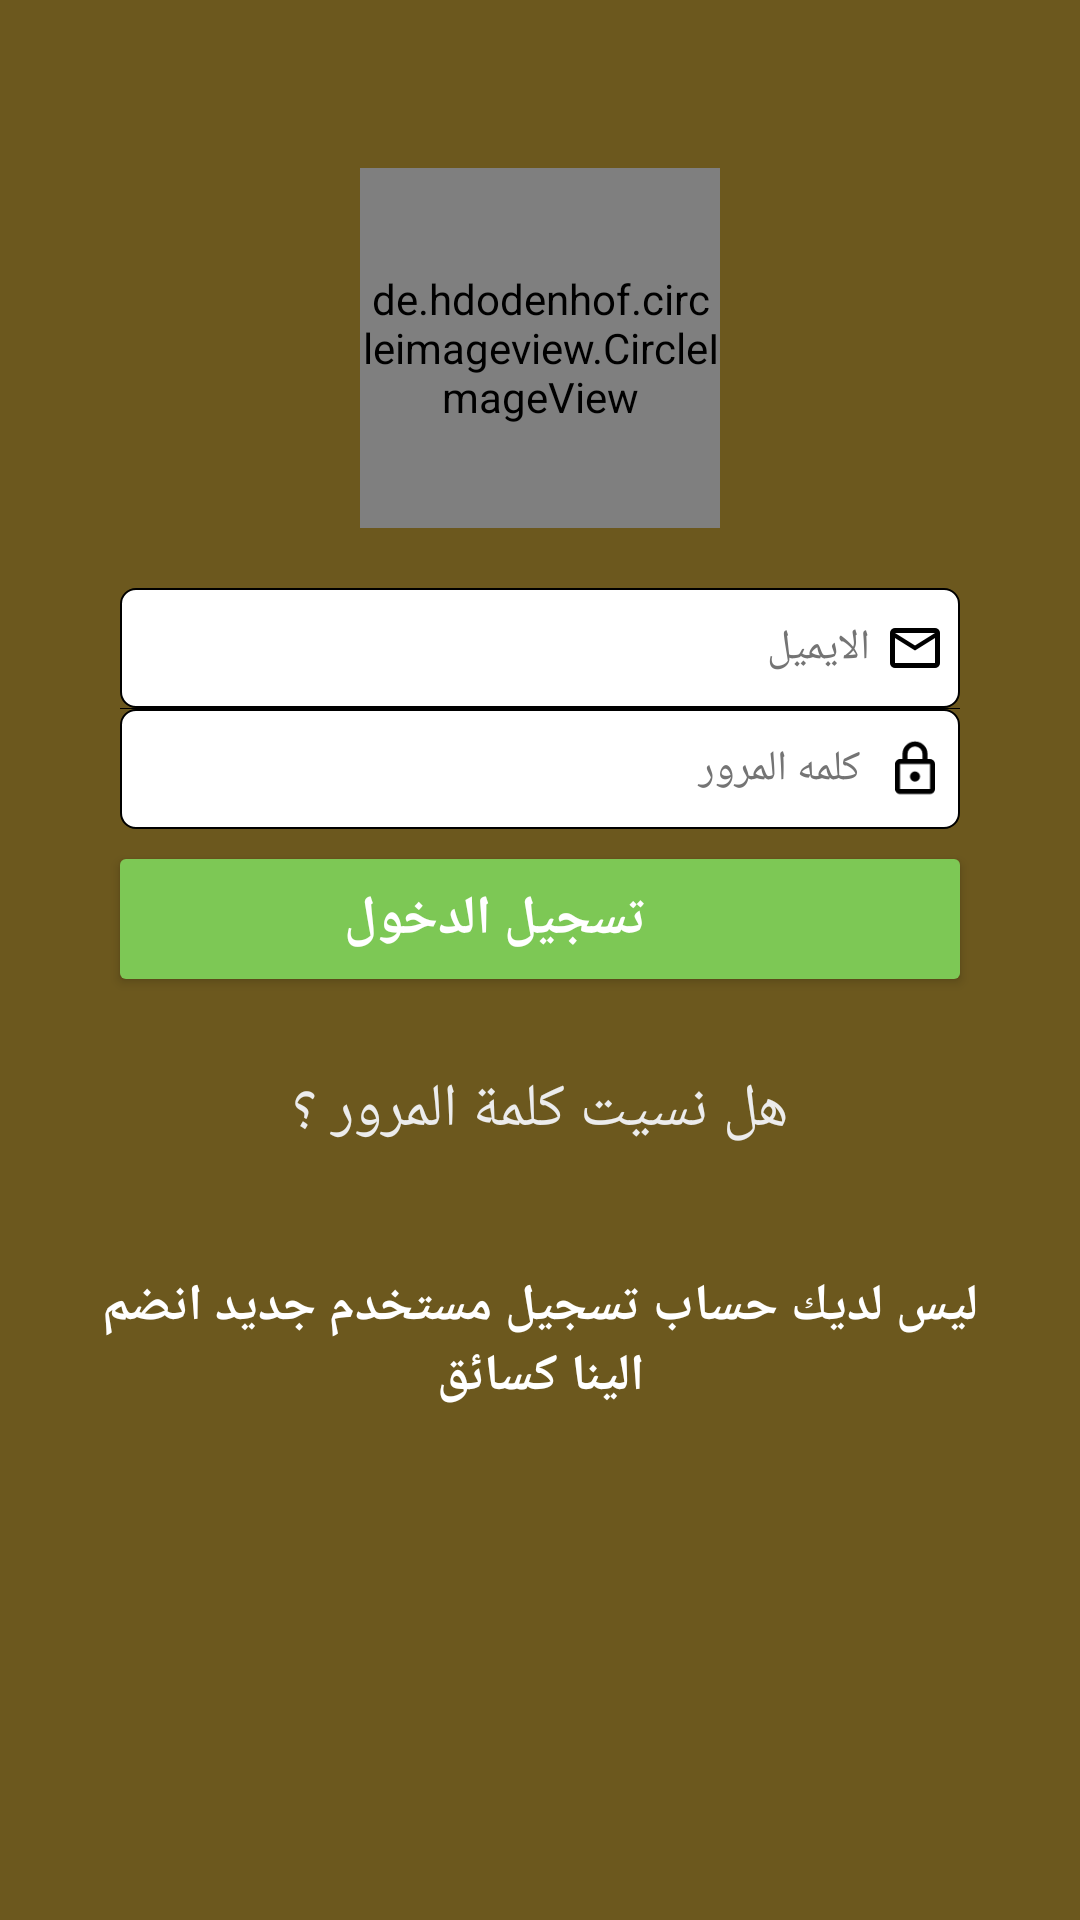

Layout XML and referenced resources for this Android screen:
<!-- AndroidManifest.xml: application theme AppTheme.NoActionBar -->
<!-- res/layout/activity_login.xml -->
<?xml version="1.0" encoding="utf-8"?>
<FrameLayout xmlns:android="http://schemas.android.com/apk/res/android"
    xmlns:app="http://schemas.android.com/apk/res-auto"
    xmlns:tools="http://schemas.android.com/tools"
    android:layout_width="match_parent"
    android:layout_height="match_parent"
    android:background="@color/colorPrimary"
    android:layoutDirection="ltr">

    
    
    
    



    <LinearLayout xmlns:android="http://schemas.android.com/apk/res/android"
        android:layout_width="match_parent"
        android:layout_height="match_parent"
        android:background="#90000000"
        android:layoutDirection="ltr"
        android:orientation="vertical">


        <ScrollView xmlns:android="http://schemas.android.com/apk/res/android"
            android:layout_width="match_parent"
            android:layout_height="match_parent"
            android:layout_weight="1"
            android:fillViewport="true">

            <LinearLayout
                android:id="@+id/parent_layout"
                android:layout_width="match_parent"
                android:layout_height="wrap_content"
                android:layout_gravity="center"
                android:orientation="vertical">

                <de.hdodenhof.circleimageview.CircleImageView
                    android:layout_width="120dp"
                    android:layout_height="120dp"
                    android:gravity="center"
                    android:layout_marginTop="?actionBarSize"
                    android:layout_gravity="center"
                    android:src="@drawable/looogooo"/>

                <FrameLayout
                    android:layout_width="match_parent"
                    android:layout_marginTop="20dp"
                    android:layout_marginLeft="40dp"
                    android:layout_marginRight="40dp"
                    android:layout_height="40dp">
                    <EditText
                        android:id="@+id/emailET"
                        android:layout_width="match_parent"
                        android:layout_height="40dp"

                        android:background="@drawable/signup_mail_back"
                        android:hint="الايميل"
                        android:inputType="textEmailAddress"
                        android:paddingRight="30dp"
                        android:paddingLeft="10dp"
                        android:gravity="right|center"
                        android:textColor="@color/gray_text"
                        android:textColorHint="@color/gray_text"
                        android:textSize="14sp" />

                    <ImageView
                        android:layout_width="20dp"
                        android:layout_height="20dp"
                        android:layout_marginRight="5dp"
                        android:layout_gravity="right|center"
                        app:srcCompat="@drawable/email_outline"
                        />
                </FrameLayout>


                <View
                    android:layout_width="match_parent"
                    android:layout_height=".1dp"
                    android:layout_marginLeft="40dp"
                    android:layout_marginRight="40dp"
                    android:background="@color/marker_color" />

                <FrameLayout
                    android:layout_width="match_parent"
                    android:layout_marginLeft="40dp"
                    android:layout_marginRight="40dp"
                    android:layout_height="40dp">
                <EditText
                    android:id="@+id/passET"
                    android:layout_width="match_parent"
                    android:layout_height="40dp"
                    android:background="@drawable/signup_mail_back"
                    android:hint="كلمه المرور "
                    android:gravity="right|center"
                    android:inputType="textPassword"
                    android:paddingRight="30dp"
                    android:paddingLeft="10dp"
                    android:textColor="@color/gray_text"
                    android:textColorHint="@color/gray_text"
                    android:textSize="14sp" />

                    <ImageView
                        android:layout_width="20dp"
                        android:layout_height="20dp"
                        android:layout_marginRight="5dp"
                        android:layout_gravity="right|center"
                        app:srcCompat="@drawable/lock_outline"
                        />
                </FrameLayout>


                <Button
                    android:id="@+id/signInBtn"
                    android:layout_width="match_parent"
                    android:layout_height="40dp"
                    android:layout_gravity="center_horizontal"
                    android:background="@drawable/signup_button_back"
                    android:text="تسجيل الدخول"
                    android:paddingRight="60dp"
                    android:layout_marginTop="10dp"
                    android:paddingLeft="30dp"
                    android:layout_marginLeft="40dp"
                    android:layout_marginRight="40dp"
                    android:textAllCaps="true"
                    android:onClick="register"
                    android:textColor="#FFF"
                    android:textSize="18sp"
                    android:textStyle="bold"/>


                <TextView
                    android:id="@+id/forgotTV"
                    android:layout_width="match_parent"
                    android:layout_height="wrap_content"
                    android:layout_marginTop="30dp"
                    android:gravity="center"
                    android:text=" هل نسيت كلمة المرور ؟ "
                    android:visibility="visible"
                    android:textColor="@color/wight_dark"
                    android:textSize="20sp" />

                <TextView
                    android:id="@+id/signUpBtn"
                    android:layout_width="300dp"
                    android:layout_height="wrap_content"
                    android:layout_gravity="center"
                    android:layout_marginTop="40dp"
                    android:layout_marginBottom="20sp"
                    android:text="ليس لديك حساب تسجيل مستخدم جديد انضم الينا كسائق"
                    android:textAllCaps="false"
                    android:textStyle="bold"
                    android:layout_marginRight="20dp"
                    android:layout_marginLeft="20dp"
                    android:gravity="center"
                    android:textColor="@color/wight"
                    android:textSize="17sp" />



            </LinearLayout>
        </ScrollView>

    </LinearLayout>


    <ProgressBar
        android:id="@+id/loading"
        android:layout_width="wrap_content"
        android:layout_height="wrap_content"
        android:layout_gravity="center"
        android:indeterminate="true"
        android:indeterminateTint="?android:colorAccent"
        android:indeterminateTintMode="src_in"
        android:visibility="gone" />


</FrameLayout>
<!-- resources referenced by this layout -->
<resources>
  <color name="colorPrimary">#F8CA46</color>
  <color name="gray_text">#747474</color>
  <color name="marker_color">#000000</color>
  <color name="wight">#ffffff</color>
  <color name="wight_dark">#ececec</color>
  <!-- drawable email_outline (drawable) -->
  <vector xmlns:android="http://schemas.android.com/apk/res/android"
      android:height="18dp"
      android:width="18dp"
      android:viewportWidth="24"
      android:viewportHeight="24">
      <path android:fillColor="@color/gray" android:pathData="M20,4H4A2,2 0 0,0 2,6V18A2,2 0 0,0 4,20H20A2,2 0 0,0 22,18V6A2,2 0 0,0 20,4M20,18H4V8L12,13L20,8V18M20,6L12,11L4,6V6H20V6Z" />
  </vector>
  <!-- drawable lock_outline (drawable) -->
  <vector xmlns:android="http://schemas.android.com/apk/res/android"
      android:height="18dp"
      android:width="18dp"
      android:viewportWidth="24"
      android:viewportHeight="24">
      <path android:fillColor="@color/gray" android:pathData="M12,17C10.89,17 10,16.1 10,15C10,13.89 10.89,13 12,13A2,2 0 0,1 14,15A2,2 0 0,1 12,17M18,20V10H6V20H18M18,8A2,2 0 0,1 20,10V20A2,2 0 0,1 18,22H6C4.89,22 4,21.1 4,20V10C4,8.89 4.89,8 6,8H7V6A5,5 0 0,1 12,1A5,5 0 0,1 17,6V8H18M12,3A3,3 0 0,0 9,6V8H15V6A3,3 0 0,0 12,3Z" />
  </vector>
  <!-- drawable looogooo: png bitmap (drawable, 13828 bytes) -->
  <!-- drawable signup_button_back (drawable) -->
  <?xml version="1.0" encoding="utf-8"?>
  <shape xmlns:android="http://schemas.android.com/apk/res/android"
      android:padding="10dp"
      android:shape="rectangle">
  
      <solid android:color="@color/colorAccent"/>
  
      <corners android:radius="2dp"/>
      
          
          
  </shape>
  <!-- drawable signup_mail_back (drawable) -->
  <?xml version="1.0" encoding="utf-8"?>
  <shape xmlns:android="http://schemas.android.com/apk/res/android"
      android:padding="10dp"
      android:shape="rectangle">
  
      <solid android:color="@color/wight"/>
  
      <corners android:radius="5dp"/>
      <stroke
          android:width=".5dp"
          android:color="@color/gray" />
  </shape>
  <style name="AppTheme.NoActionBar" parent="Theme.AppCompat.Light.NoActionBar">
          
          <item name="colorPrimary">@color/colorPrimary</item>
          <item name="colorPrimaryDark">@color/colorPrimaryDark</item>
          <item name="colorControlHighlight">@color/colorAccent</item>
          <item name="colorAccent">@color/colorAccent</item>
      </style>
  <color name="gray">#000000</color>
  <color name="colorAccent">#7DC855</color>
  <color name="colorPrimaryDark">#F8CA46</color>
</resources>
